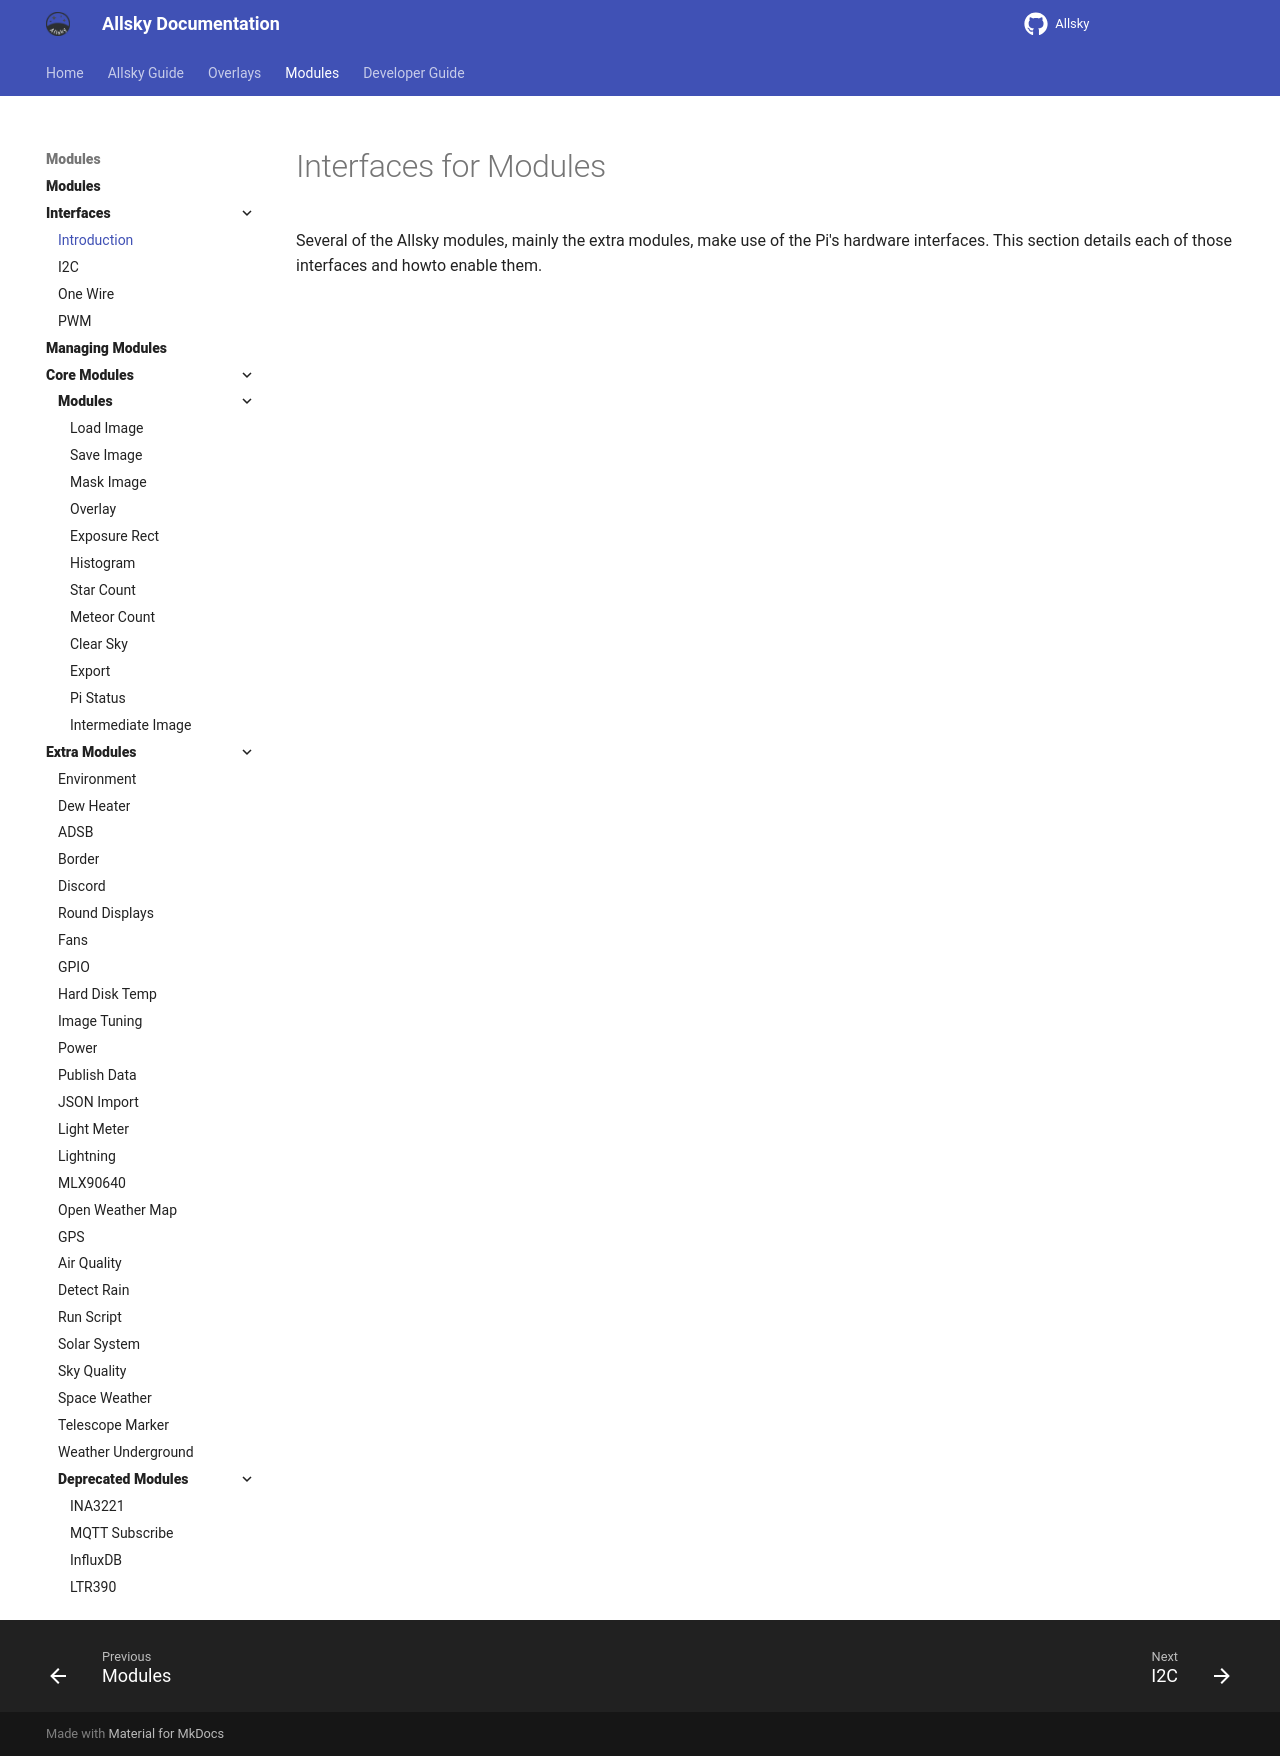

repository: AllskyTeam/allsky · page: allsky_modules/interfaces/introduction.html · generator: mkdocs

# Interfaces for Modules

Several of the Allsky modules, mainly the extra modules, make use of the Pi's hardware interfaces. This section details each of those interfaces and howto enable them.
